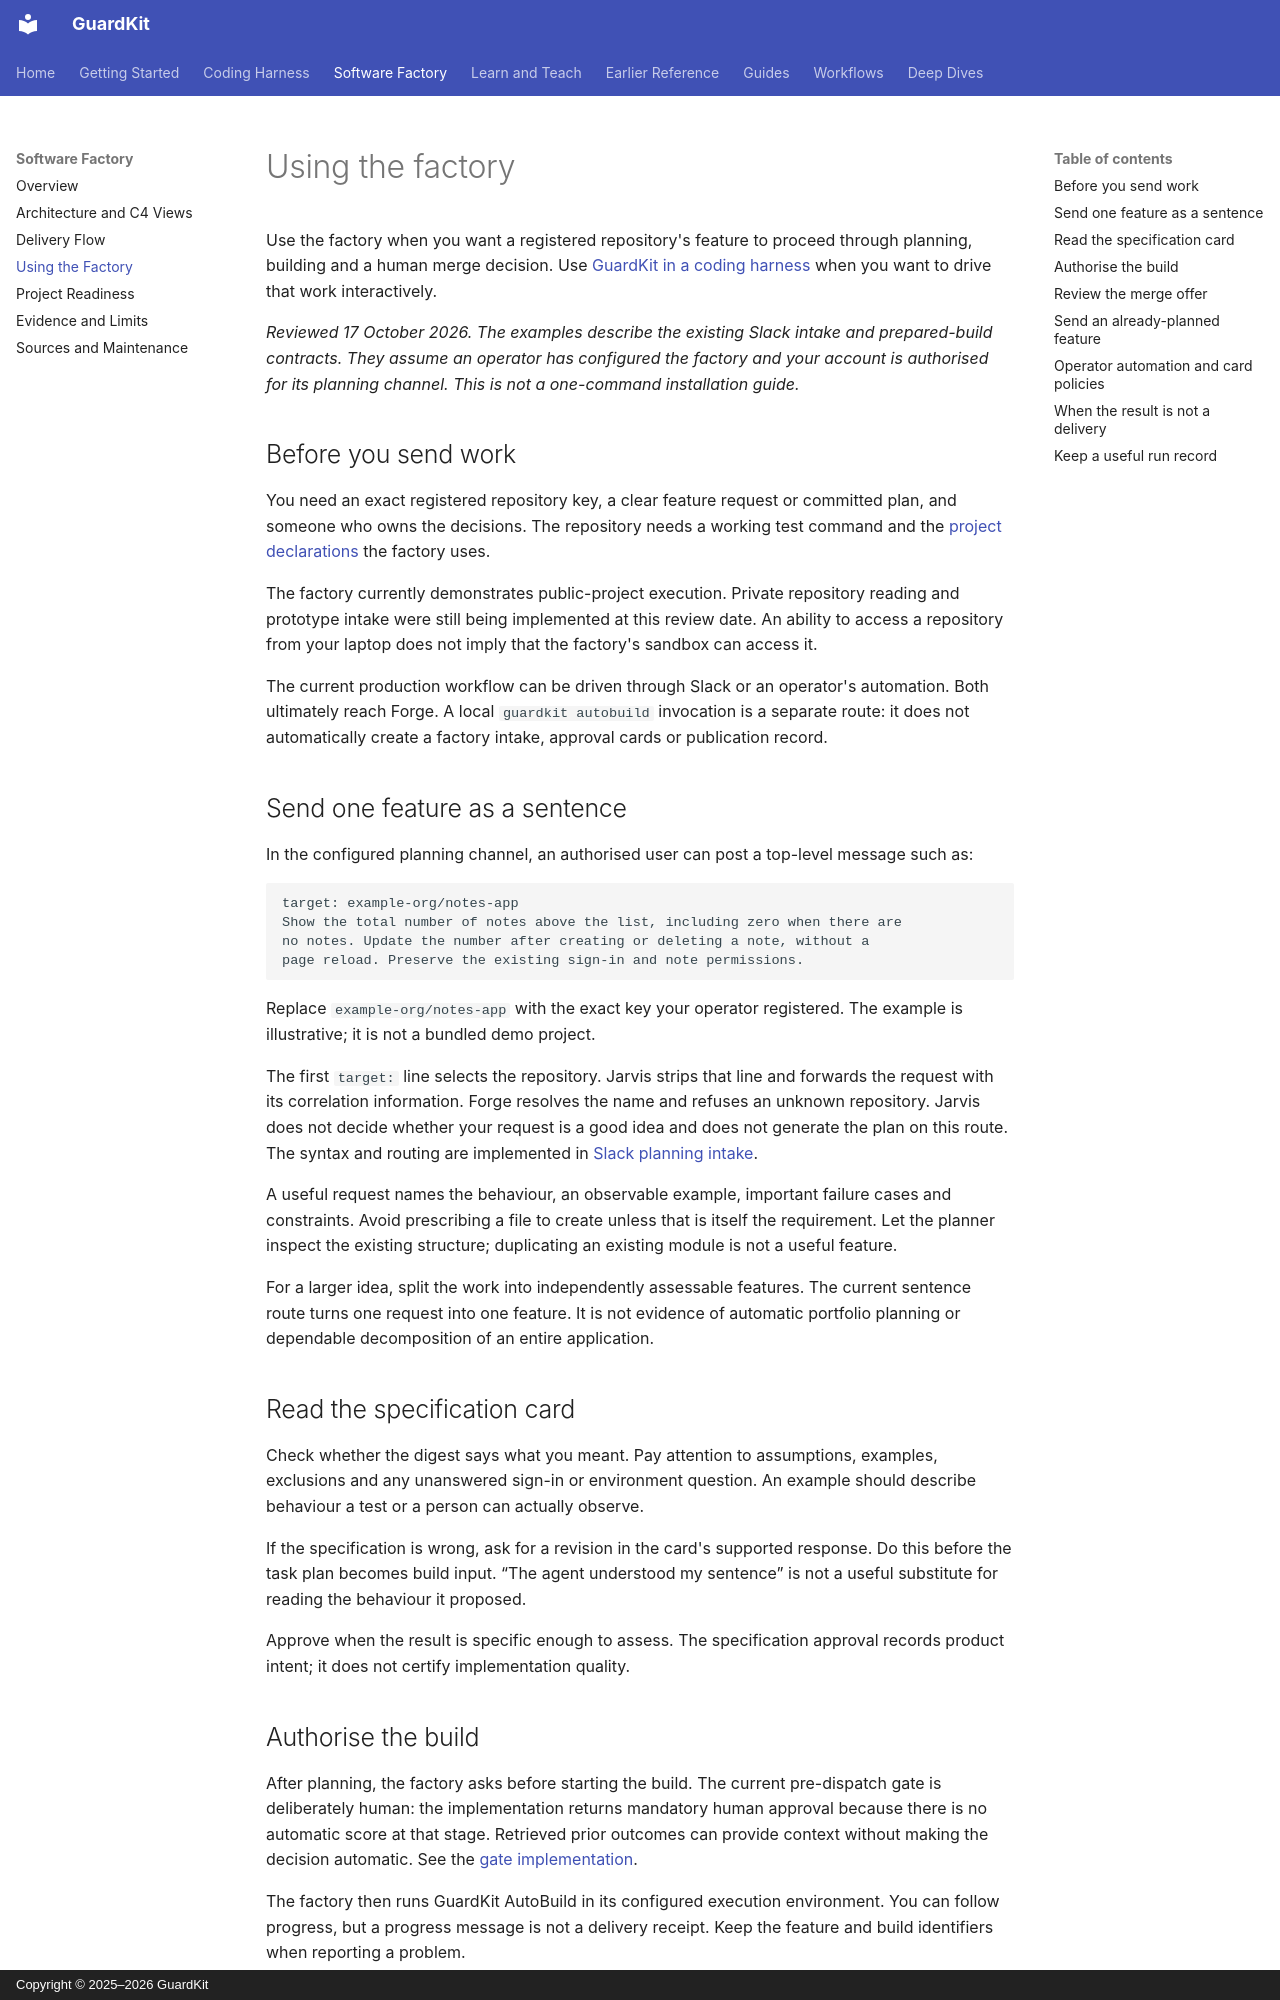

repository: guardkit/guardkit · page: software-factory/using-the-factory/index.html · generator: mkdocs · copyright: Copyright © 2025–2026 GuardKit

# Using the factory

Use the factory when you want a registered repository's feature to proceed through planning, building and a human merge decision. Use [GuardKit in a coding harness](../harness/index.md) when you want to drive that work interactively.

*Reviewed 17 October 2026. The examples describe the existing Slack intake and prepared-build contracts. They assume an operator has configured the factory and your account is authorised for its planning channel. This is not a one-command installation guide.*

## Before you send work

You need an exact registered repository key, a clear feature request or committed plan, and someone who owns the decisions. The repository needs a working test command and the [project declarations](project-readiness.md) the factory uses.

The factory currently demonstrates public-project execution. Private repository reading and prototype intake were still being implemented at this review date. An ability to access a repository from your laptop does not imply that the factory's sandbox can access it.

The current production workflow can be driven through Slack or an operator's automation. Both ultimately reach Forge. A local `guardkit autobuild` invocation is a separate route: it does not automatically create a factory intake, approval cards or publication record.

## Send one feature as a sentence

In the configured planning channel, an authorised user can post a top-level message such as:

```text
target: example-org/notes-app
Show the total number of notes above the list, including zero when there are
no notes. Update the number after creating or deleting a note, without a
page reload. Preserve the existing sign-in and note permissions.
```

Replace `example-org/notes-app` with the exact key your operator registered. The example is illustrative; it is not a bundled demo project.

The first `target:` line selects the repository. Jarvis strips that line and forwards the request with its correlation information. Forge resolves the name and refuses an unknown repository. Jarvis does not decide whether your request is a good idea and does not generate the plan on this route. The syntax and routing are implemented in [Slack planning intake](https://github.com/guardkit/jarvis/blob/2da5153e7c1cbc802f6d9c4d2f39c18a8245275e/src/jarvis/infrastructure/slack_planning_intake.py).

A useful request names the behaviour, an observable example, important failure cases and constraints. Avoid prescribing a file to create unless that is itself the requirement. Let the planner inspect the existing structure; duplicating an existing module is not a useful feature.

For a larger idea, split the work into independently assessable features. The current sentence route turns one request into one feature. It is not evidence of automatic portfolio planning or dependable decomposition of an entire application.

## Read the specification card

Check whether the digest says what you meant. Pay attention to assumptions, examples, exclusions and any unanswered sign-in or environment question. An example should describe behaviour a test or a person can actually observe.

If the specification is wrong, ask for a revision in the card's supported response. Do this before the task plan becomes build input. “The agent understood my sentence” is not a useful substitute for reading the behaviour it proposed.

Approve when the result is specific enough to assess. The specification approval records product intent; it does not certify implementation quality.
